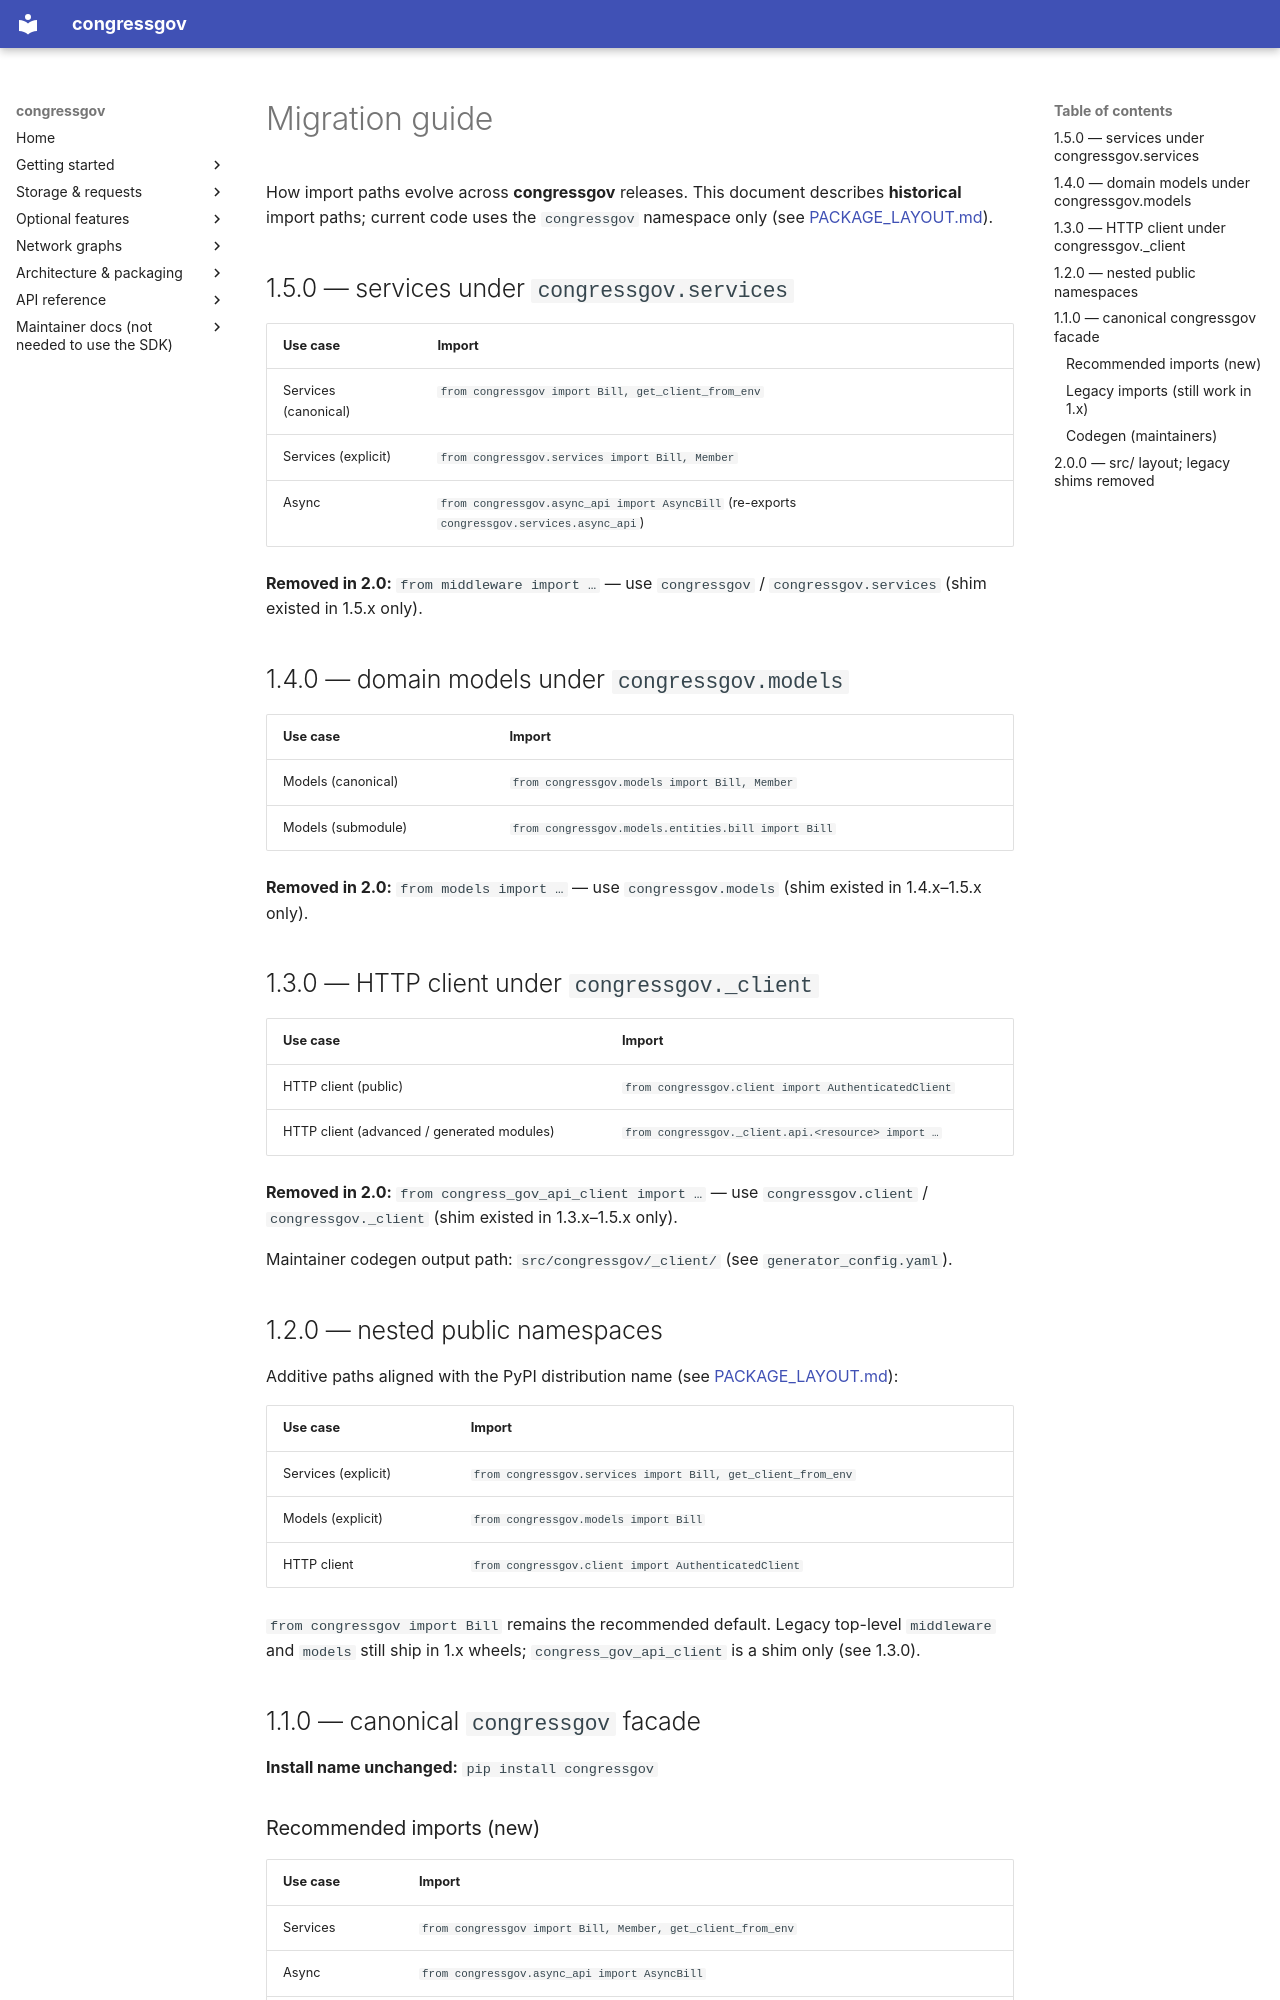

repository: CMD0112/congressgov-python · page: MIGRATION/index.html · generator: mkdocs

# Migration guide

How import paths evolve across **congressgov** releases. This document describes **historical** import paths; current code uses the `congressgov` namespace only (see [PACKAGE_LAYOUT.md](PACKAGE_LAYOUT.md)).

## 1.5.0 — services under `congressgov.services`

| Use case | Import |
|----------|--------|
| Services (canonical) | `from congressgov import Bill, get_client_from_env` |
| Services (explicit) | `from congressgov.services import Bill, Member` |
| Async | `from congressgov.async_api import AsyncBill` (re-exports `congressgov.services.async_api`) |

**Removed in 2.0:** `from middleware import …` — use `congressgov` / `congressgov.services` (shim existed in 1.5.x only).

## 1.4.0 — domain models under `congressgov.models`

| Use case | Import |
|----------|--------|
| Models (canonical) | `from congressgov.models import Bill, Member` |
| Models (submodule) | `from congressgov.models.entities.bill import Bill` |

**Removed in 2.0:** `from models import …` — use `congressgov.models` (shim existed in 1.4.x–1.5.x only).

## 1.3.0 — HTTP client under `congressgov._client`

| Use case | Import |
|----------|--------|
| HTTP client (public) | `from congressgov.client import AuthenticatedClient` |
| HTTP client (advanced / generated modules) | `from congressgov._client.api.<resource> import …` |

**Removed in 2.0:** `from congress_gov_api_client import …` — use `congressgov.client` / `congressgov._client` (shim existed in 1.3.x–1.5.x only).

Maintainer codegen output path: `src/congressgov/_client/` (see `generator_config.yaml`).

## 1.2.0 — nested public namespaces

Additive paths aligned with the PyPI distribution name (see [PACKAGE_LAYOUT.md](PACKAGE_LAYOUT.md)):

| Use case | Import |
|----------|--------|
| Services (explicit) | `from congressgov.services import Bill, get_client_from_env` |
| Models (explicit) | `from congressgov.models import Bill` |
| HTTP client | `from congressgov.client import AuthenticatedClient` |

`from congressgov import Bill` remains the recommended default. Legacy top-level `middleware` and `models` still ship in 1.x wheels; `congress_gov_api_client` is a shim only (see 1.3.0).

## 1.1.0 — canonical `congressgov` facade

**Install name unchanged:** `pip install congressgov`

### Recommended imports (new)

| Use case | Import |
|----------|--------|
| Services | `from congressgov import Bill, Member, get_client_from_env` |
| Async | `from congressgov.async_api import AsyncBill` |
| HTTP client | `from congressgov.client import AuthenticatedClient` |
| Optional extras | `from congressgov import CacheConfig, DataExporter, BatchProcessor, RequestStore` |
